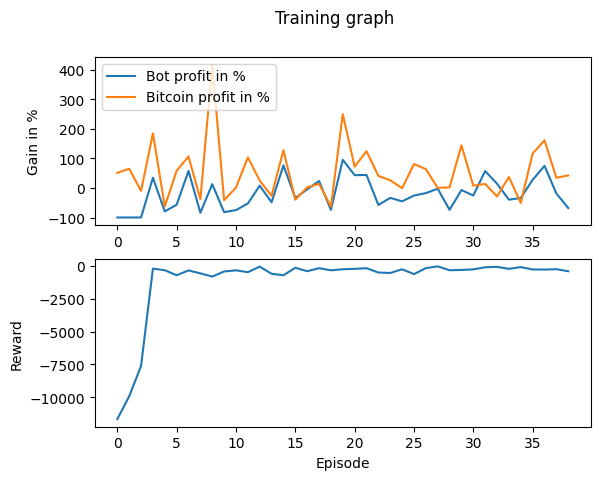

Source data for this figure (header and first rows):
Profit, Benchmark_Profit, Profit_Percent, Benchmark_Profit_Percent, Model_Reward, Overall_Reward
-9992, 5105, -99.92, 51.05, 0.001951, -11662
-9991, 6521, -99.91, 65.21, 0.000277, -9925
-9992, -997.6, -99.92, -9.976, -0.001021, -7613
3458, 18495, 34.58, 185, -0.0007918, -190.6
-7930, -6256, -79.3, -62.56, -0.0003626, -317.7
-5666, 5829, -56.66, 58.29, -1, -696.9
5757, 10675, 57.57, 106.7, 0.01025, -330.6
-8393, -3849, -83.93, -38.49, -0.0009317, -554.3
1293, 41715, 12.93, 417.2, -0.00204, -799.3
-8198, -4115, -81.98, -41.15, 0.0002153, -408.7
-7486, 133.7, -74.86, 1.337, -0.001061, -324.1
-5266, 10360, -52.66, 103.6, -0.0007213, -464.7
785.5, 2477, 7.855, 24.77, -0.002128, -40.89
-4839, -2628, -48.39, -26.28, 0.001587, -584.8
7668, 12794, 76.68, 127.9, 0.007325, -698.9
-3418, -3967, -34.18, -39.67, -0.00159, -127.7
-462.5, 195.6, -4.625, 1.956, 0.000344, -390.4
2352, 1411, 23.52, 14.11, 0, -160.4
-7414, -6306, -74.14, -63.06, 0.002062, -321.9
9547, 24991, 95.47, 249.9, 0.001037, -242.7
4334, 7207, 43.34, 72.07, 0.002717, -208.8
4404, 12461, 44.04, 124.6, -0.01568, -160.4
-5752, 4079, -57.52, 40.79, 0, -490.9
-3354, 2605, -33.54, 26.05, 0.001279, -524.9
-4526, -78.8, -45.26, -0.788, -0.007005, -241.2
-2562, 8097, -25.62, 80.97, -9.20E-05, -611.7
-1744, 6397, -17.44, 63.97, -0.0003673, -154.1
-255.5, 33.06, -2.555, 0.3306, -0.006065, -20
-7390, 215.4, -73.9, 2.154, -0.003565, -316.1
-709.4, 14415, -7.094, 144.2, 0.001866, -294.5
-2549, 779.6, -25.49, 7.796, -0.002974, -247.3
5735, 1371, 57.35, 13.71, 0.001091, -91.79
1441, -2883, 14.41, -28.83, 0.01247, -57.1
-3950, 3719, -39.5, 37.19, -0.001778, -208.7
-3415, -5058, -34.15, -50.58, 0.01516, -77.72
2747, 11646, 27.47, 116.5, 0.007931, -255.1
7475, 16158, 74.75, 161.6, -1, -264.4
-1848, 3447, -18.48, 34.47, -0.0007152, -237.2
-6795, 4258, -67.95, 42.58, 0.001222, -392.4
